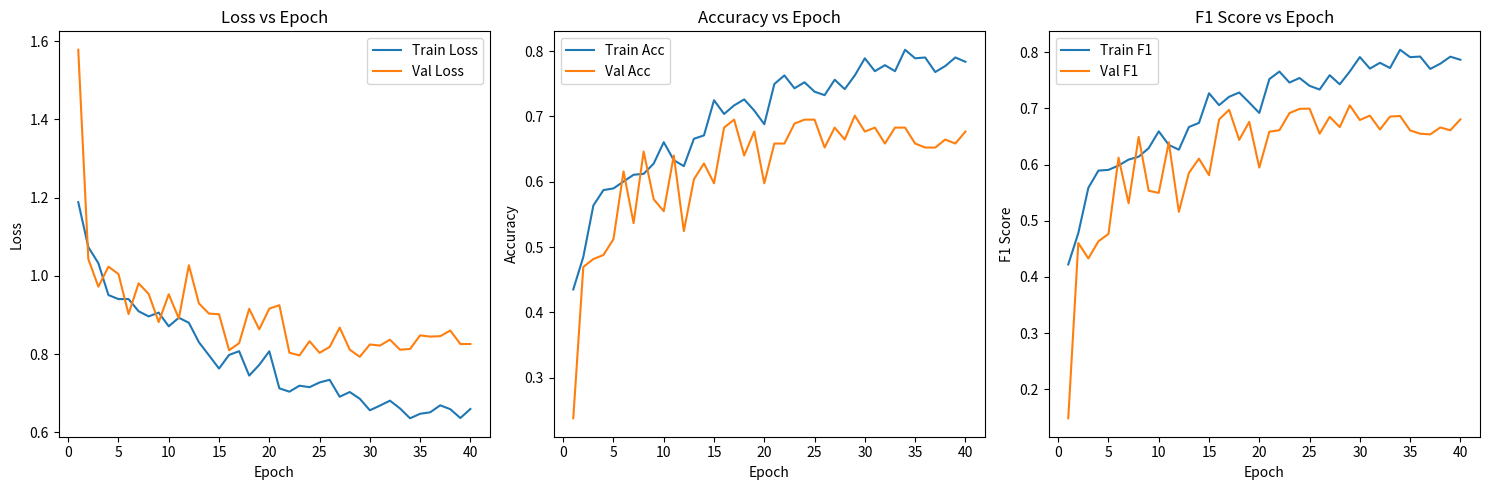

Source code (Python):
import re
import matplotlib.pyplot as plt

log_text = """Epoch 01/40 | Train Loss 1.1884 Acc 0.4351 F1 0.4223 | Val Loss 1.5782 Acc 0.2378 F1 0.1484
Saved new best model -> best_pressure_ulcer_cnn.pth
Epoch 02/40 | Train Loss 1.0735 Acc 0.4849 F1 0.4780 | Val Loss 1.0428 Acc 0.4695 F1 0.4604
Saved new best model -> best_pressure_ulcer_cnn.pth
Epoch 03/40 | Train Loss 1.0323 Acc 0.5636 F1 0.5587 | Val Loss 0.9722 Acc 0.4817 F1 0.4329
Epoch 04/40 | Train Loss 0.9508 Acc 0.5872 F1 0.5893 | Val Loss 1.0234 Acc 0.4878 F1 0.4635
Saved new best model -> best_pressure_ulcer_cnn.pth
Epoch 05/40 | Train Loss 0.9405 Acc 0.5898 F1 0.5906 | Val Loss 1.0045 Acc 0.5122 F1 0.4766
Saved new best model -> best_pressure_ulcer_cnn.pth
Epoch 06/40 | Train Loss 0.9406 Acc 0.6003 F1 0.5983 | Val Loss 0.9022 Acc 0.6159 F1 0.6123
Saved new best model -> best_pressure_ulcer_cnn.pth
Epoch 07/40 | Train Loss 0.9094 Acc 0.6107 F1 0.6089 | Val Loss 0.9807 Acc 0.5366 F1 0.5312
Epoch 08/40 | Train Loss 0.8962 Acc 0.6121 F1 0.6140 | Val Loss 0.9538 Acc 0.6463 F1 0.6492
Saved new best model -> best_pressure_ulcer_cnn.pth
Epoch 09/40 | Train Loss 0.9059 Acc 0.6278 F1 0.6293 | Val Loss 0.8818 Acc 0.5732 F1 0.5534
Epoch 10/40 | Train Loss 0.8708 Acc 0.6606 F1 0.6592 | Val Loss 0.9527 Acc 0.5549 F1 0.5496
Epoch 11/40 | Train Loss 0.8928 Acc 0.6330 F1 0.6350 | Val Loss 0.8911 Acc 0.6402 F1 0.6397
Epoch 12/40 | Train Loss 0.8799 Acc 0.6239 F1 0.6265 | Val Loss 1.0271 Acc 0.5244 F1 0.5159
Epoch 13/40 | Train Loss 0.8301 Acc 0.6658 F1 0.6669 | Val Loss 0.9294 Acc 0.6037 F1 0.5853
Epoch 14/40 | Train Loss 0.7967 Acc 0.6710 F1 0.6742 | Val Loss 0.9034 Acc 0.6280 F1 0.6105
Epoch 15/40 | Train Loss 0.7628 Acc 0.7248 F1 0.7270 | Val Loss 0.9018 Acc 0.5976 F1 0.5811
Epoch 16/40 | Train Loss 0.7977 Acc 0.7038 F1 0.7058 | Val Loss 0.8096 Acc 0.6829 F1 0.6803
Saved new best model -> best_pressure_ulcer_cnn.pth
Epoch 17/40 | Train Loss 0.8072 Acc 0.7169 F1 0.7207 | Val Loss 0.8278 Acc 0.6951 F1 0.6975
Saved new best model -> best_pressure_ulcer_cnn.pth
Epoch 18/40 | Train Loss 0.7448 Acc 0.7261 F1 0.7283 | Val Loss 0.9156 Acc 0.6402 F1 0.6440
Epoch 19/40 | Train Loss 0.7722 Acc 0.7090 F1 0.7104 | Val Loss 0.8631 Acc 0.6768 F1 0.6761
Epoch 20/40 | Train Loss 0.8070 Acc 0.6881 F1 0.6919 | Val Loss 0.9161 Acc 0.5976 F1 0.5947
Epoch 21/40 | Train Loss 0.7122 Acc 0.7497 F1 0.7522 | Val Loss 0.9249 Acc 0.6585 F1 0.6585
Epoch 22/40 | Train Loss 0.7037 Acc 0.7628 F1 0.7656 | Val Loss 0.8033 Acc 0.6585 F1 0.6612
Epoch 23/40 | Train Loss 0.7190 Acc 0.7431 F1 0.7460 | Val Loss 0.7964 Acc 0.6890 F1 0.6917
Epoch 24/40 | Train Loss 0.7152 Acc 0.7523 F1 0.7541 | Val Loss 0.8327 Acc 0.6951 F1 0.6992
Saved new best model -> best_pressure_ulcer_cnn.pth
Epoch 25/40 | Train Loss 0.7273 Acc 0.7379 F1 0.7402 | Val Loss 0.8031 Acc 0.6951 F1 0.6996
Saved new best model -> best_pressure_ulcer_cnn.pth
Epoch 26/40 | Train Loss 0.7341 Acc 0.7326 F1 0.7336 | Val Loss 0.8180 Acc 0.6524 F1 0.6550
Epoch 27/40 | Train Loss 0.6907 Acc 0.7562 F1 0.7591 | Val Loss 0.8676 Acc 0.6829 F1 0.6850
Epoch 28/40 | Train Loss 0.7028 Acc 0.7418 F1 0.7429 | Val Loss 0.8112 Acc 0.6646 F1 0.6667
Epoch 29/40 | Train Loss 0.6856 Acc 0.7628 F1 0.7657 | Val Loss 0.7928 Acc 0.7012 F1 0.7054
Saved new best model -> best_pressure_ulcer_cnn.pth
Epoch 30/40 | Train Loss 0.6561 Acc 0.7890 F1 0.7914 | Val Loss 0.8244 Acc 0.6768 F1 0.6794
Epoch 31/40 | Train Loss 0.6680 Acc 0.7693 F1 0.7709 | Val Loss 0.8216 Acc 0.6829 F1 0.6872
Epoch 32/40 | Train Loss 0.6807 Acc 0.7785 F1 0.7812 | Val Loss 0.8367 Acc 0.6585 F1 0.6624
Epoch 33/40 | Train Loss 0.6608 Acc 0.7693 F1 0.7719 | Val Loss 0.8111 Acc 0.6829 F1 0.6855
Epoch 34/40 | Train Loss 0.6356 Acc 0.8021 F1 0.8044 | Val Loss 0.8129 Acc 0.6829 F1 0.6865
Epoch 35/40 | Train Loss 0.6472 Acc 0.7890 F1 0.7912 | Val Loss 0.8477 Acc 0.6585 F1 0.6609
Epoch 36/40 | Train Loss 0.6509 Acc 0.7903 F1 0.7923 | Val Loss 0.8446 Acc 0.6524 F1 0.6550
Epoch 37/40 | Train Loss 0.6688 Acc 0.7680 F1 0.7703 | Val Loss 0.8456 Acc 0.6524 F1 0.6537
Epoch 38/40 | Train Loss 0.6589 Acc 0.7772 F1 0.7796 | Val Loss 0.8601 Acc 0.6646 F1 0.6661
Epoch 39/40 | Train Loss 0.6363 Acc 0.7903 F1 0.7921 | Val Loss 0.8256 Acc 0.6585 F1 0.6611
Epoch 40/40 | Train Loss 0.6594 Acc 0.7837 F1 0.7866 | Val Loss 0.8256 Acc 0.6768 F1 0.6805

=== TEST RESULTS ===
Loss:      0.8029
Accuracy:  0.6646
Precision: 0.6656
Recall:    0.6703
F1 Score:  0.6606

Confusion Matrix:
[[30  3  1  1]
 [12 33  1  1]
 [ 0  4 28  9]
 [ 0  3 20 18]]

Class Mapping:
0 -> 1
1 -> 2
2 -> 3
3 -> 4"""

# Regex to extract values
pattern = re.compile(
    r"Epoch\s+(\d+)/\d+\s+\|\s+Train Loss ([\d.]+) Acc ([\d.]+) F1 ([\d.]+)\s+\|\s+Val Loss ([\d.]+) Acc ([\d.]+) F1 ([\d.]+)"
)

epochs = []
train_loss, train_acc, train_f1 = [], [], []
val_loss, val_acc, val_f1 = [], [], []

for match in pattern.finditer(log_text):
    epochs.append(int(match.group(1)))
    train_loss.append(float(match.group(2)))
    train_acc.append(float(match.group(3)))
    train_f1.append(float(match.group(4)))
    val_loss.append(float(match.group(5)))
    val_acc.append(float(match.group(6)))
    val_f1.append(float(match.group(7)))

# Plot
plt.figure(figsize=(15, 5))

# Loss
plt.subplot(1, 3, 1)
plt.plot(epochs, train_loss, label='Train Loss')
plt.plot(epochs, val_loss, label='Val Loss')
plt.xlabel('Epoch')
plt.ylabel('Loss')
plt.title('Loss vs Epoch')
plt.legend()

# Accuracy
plt.subplot(1, 3, 2)
plt.plot(epochs, train_acc, label='Train Acc')
plt.plot(epochs, val_acc, label='Val Acc')
plt.xlabel('Epoch')
plt.ylabel('Accuracy')
plt.title('Accuracy vs Epoch')
plt.legend()

# F1 Score
plt.subplot(1, 3, 3)
plt.plot(epochs, train_f1, label='Train F1')
plt.plot(epochs, val_f1, label='Val F1')
plt.xlabel('Epoch')
plt.ylabel('F1 Score')
plt.title('F1 Score vs Epoch')
plt.legend()

plt.tight_layout()
plt.show()
